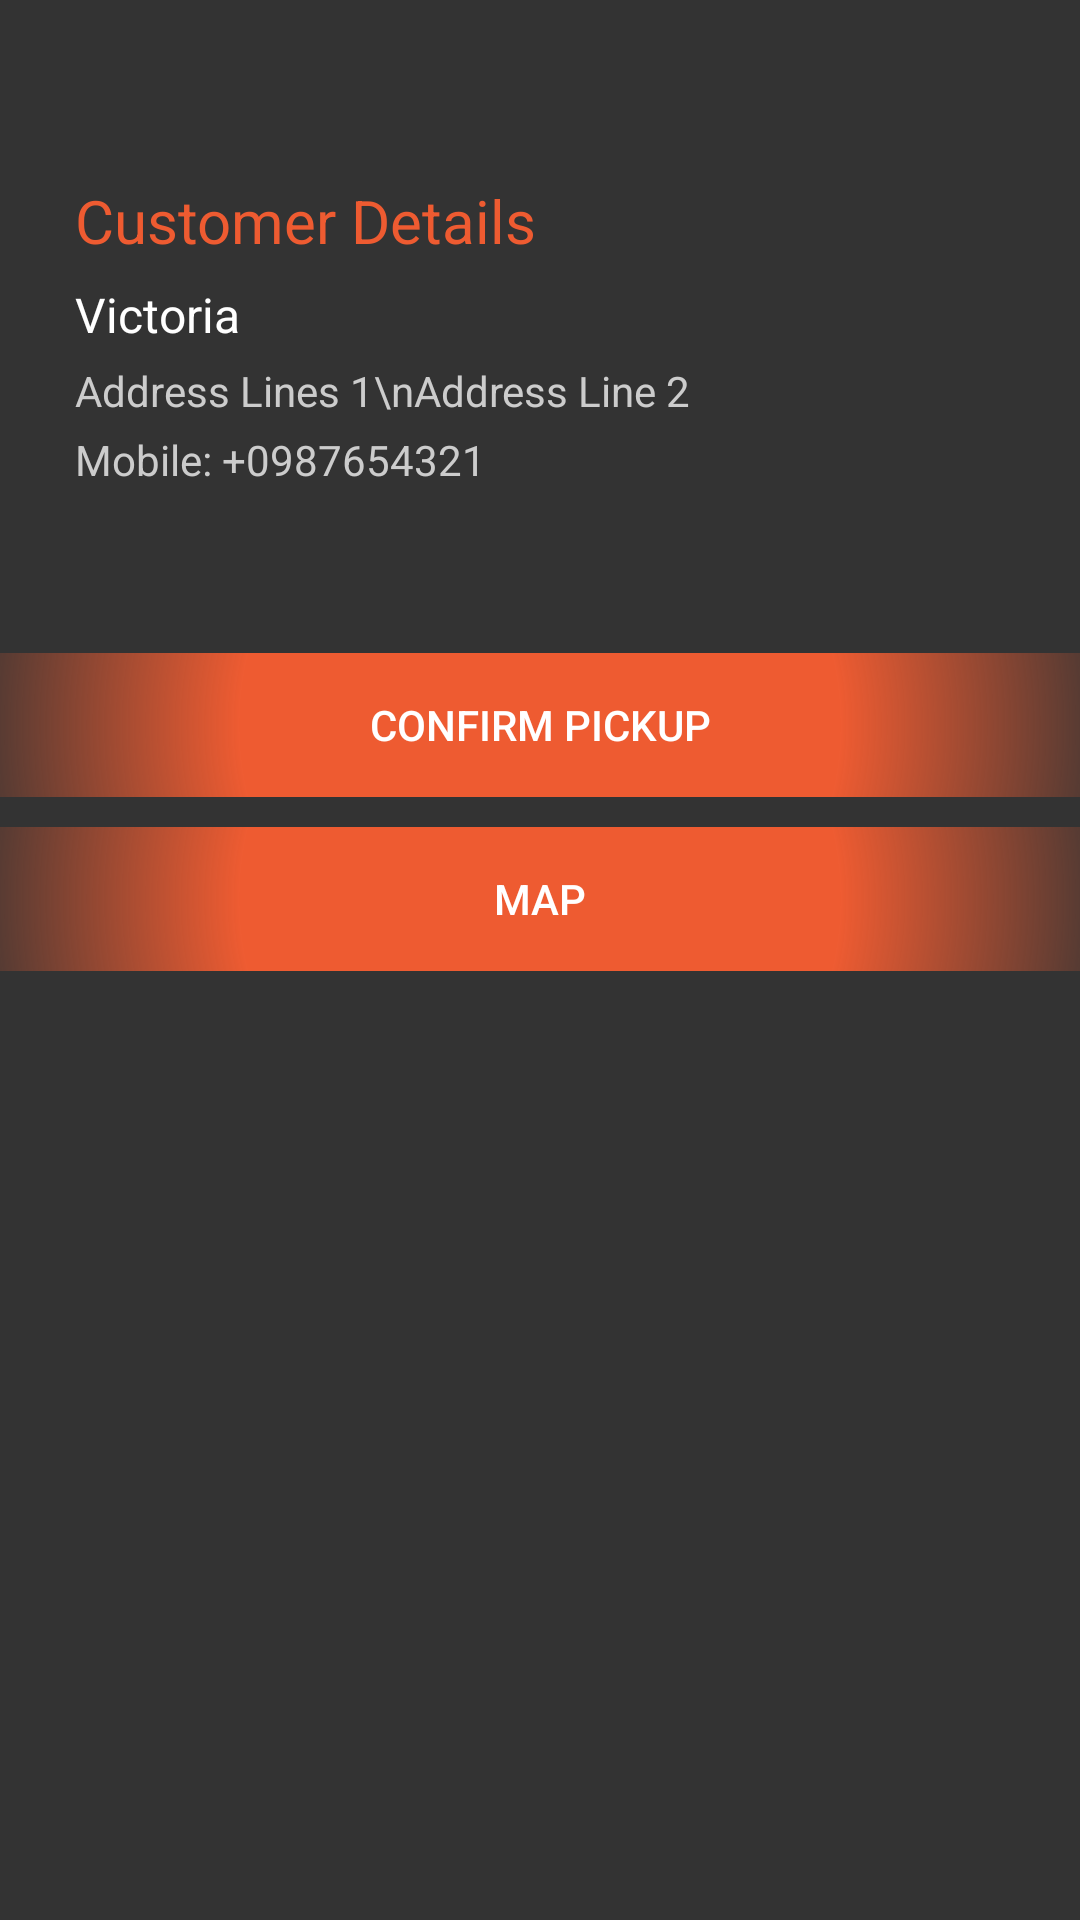

Reconstruct the res/layout file that produces this screen, plus the resources it refers to.
<!-- AndroidManifest.xml: application theme AppTheme -->
<!-- res/layout/activity_sponsored_take_order.xml -->
<?xml version="1.0" encoding="utf-8"?>
<ScrollView xmlns:android="http://schemas.android.com/apk/res/android"
    android:layout_width="match_parent"
    android:layout_height="match_parent"
    android:background="@color/bg_dark_grad">

    <LinearLayout
        android:layout_width="match_parent"
        android:layout_height="match_parent"
        android:gravity="center"
        android:orientation="vertical"
        android:paddingBottom="40dp"
        android:paddingTop="40dp">

        <LinearLayout
            android:layout_width="match_parent"
            android:layout_height="wrap_content"
            android:orientation="vertical"
            android:paddingLeft="25dp"
            android:paddingRight="25dp">

            <TextView
                android:layout_width="match_parent"
                android:layout_height="wrap_content"
                android:layout_marginTop="20dp"
                android:text="@string/customer_details"
                android:textColor="@color/colorPrimary"
                android:textSize="20dp" />

            <TextView
                android:id="@+id/cust_name"
                android:layout_width="match_parent"
                android:layout_height="wrap_content"
                android:layout_marginTop="7dp"
                android:text="Victoria"
                android:textColor="@android:color/white"
                android:textDirection="ltr"
                android:textSize="16dp" />

            <TextView
                android:id="@+id/cust_add"
                android:layout_width="match_parent"
                android:layout_height="wrap_content"
                android:layout_marginTop="5dp"
                android:text="Address Lines 1\nAddress Line 2"
                android:textColor="@color/colorAccent"
                android:textDirection="ltr" />

            <TextView
                android:id="@+id/cust_mobile"
                android:layout_width="match_parent"
                android:layout_height="wrap_content"
                android:layout_marginTop="4dp"
                android:text="Mobile: +0987654321"
                android:textColor="@color/colorAccent"
                android:textDirection="ltr" />

            <TextView
                android:id="@+id/cust_email"
                android:layout_width="match_parent"
                android:layout_height="wrap_content"
                android:text="Email: customer@domain.ext"
                android:textColor="@color/colorAccent"
                android:textDirection="ltr"
                android:visibility="gone"/>

        </LinearLayout>

        <Button
            android:id="@+id/btn_pick"
            android:layout_width="match_parent"
            android:layout_height="wrap_content"
            android:layout_marginTop="55dp"
            android:background="@drawable/gradient_strip"
            android:text="@string/pick"
            android:textColor="@android:color/white" />

        <Button
            android:id="@+id/btn_map"
            android:layout_width="match_parent"
            android:layout_height="wrap_content"
            android:layout_marginTop="10dp"
            android:background="@drawable/gradient_strip"
            android:text="@string/map"
            android:textColor="@android:color/white" />
    </LinearLayout>

</ScrollView>
<!-- resources referenced by this layout -->
<resources>
  <color name="bg_dark_grad">#333333</color>
  <color name="colorAccent">#cccccc</color>
  <color name="colorPrimary">#EE5B31</color>
  <!-- drawable gradient_strip (drawable) -->
  <?xml version="1.0" encoding="utf-8"?>
  <shape xmlns:android="http://schemas.android.com/apk/res/android"
      android:shape="rectangle" >
  
      <gradient
          android:centerColor="@color/colorPrimary"
          android:endColor="@android:color/transparent"
          android:gradientRadius="200dp"
          android:startColor="@color/colorPrimary"
          android:type="radial" >
      </gradient>
  
  </shape>
  <string name="customer_details">Customer Details</string>
  <string name="map">Map</string>
  <string name="pick">Confirm Pickup</string>
  <style name="AppTheme" parent="Theme.AppCompat.Light.DarkActionBar">
          
          <item name="colorPrimary">@color/colorPrimary</item>
          <item name="colorPrimaryDark">@color/colorPrimaryDark</item>
          <item name="colorAccent">@color/colorAccent</item>
      </style>
  <color name="colorPrimaryDark">#000000</color>
</resources>
